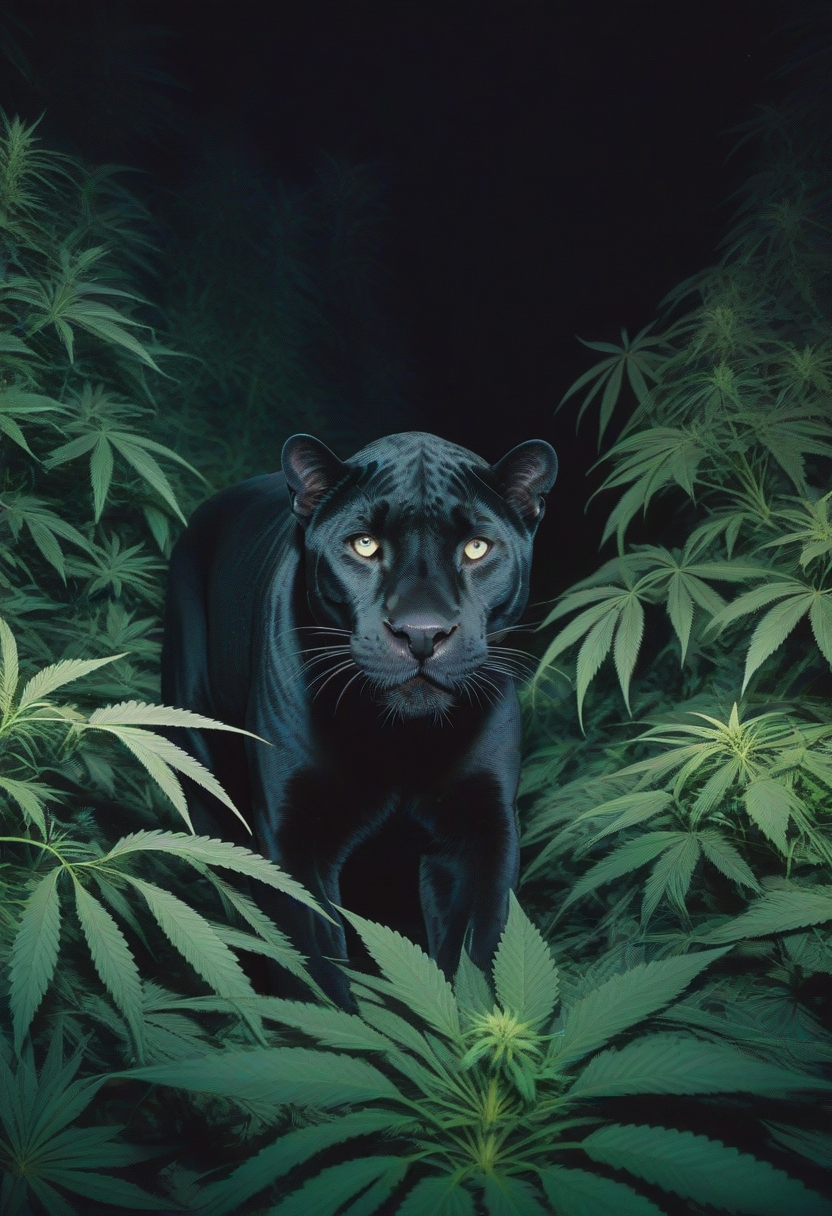
Generation parameters embedded in this image by AUTOMATIC1111 Stable Diffusion web UI or a fork of it (Forge, ...) (PNG 'parameters' text chunk):
black jaguar surrounded by cannabis plants at night, analog photography aesthetic
Steps: 12, Sampler: Euler a, CFG scale: 3.5, Seed: 3025789289, Size: 832x1216, Model hash: ccbf759201, Model: AIPG add X, VAE hash: 235745af8d, VAE: madebyollinsdxl-vae-fp16-fix.safetensors, ENSD: 2828, Discard penultimate sigma: True, SGM noise multiplier: True, Version: f0.0.17v1.8.0rc-latest-276-g29be1da7